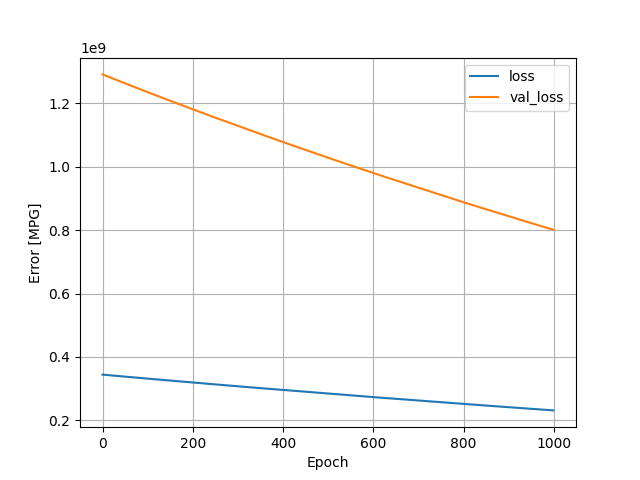

The table this chart was drawn from, first rows:
, loss, val_loss, epoch
0, 344457504, 1290411392, 0
1, 344323584, 1289854080, 1
2, 344203968, 1289272448, 2
3, 344074688, 1288696064, 3
4, 343949056, 1288115456, 4
5, 343821152, 1287538432, 5
6, 343687616, 1286977792, 6
7, 343564064, 1286402432, 7
8, 343433024, 1285840768, 8
9, 343310784, 1285258112, 9
10, 343179200, 1284692608, 10
11, 343054592, 1284116352, 11
12, 342922912, 1283555072, 12
13, 342798240, 1282980992, 13
14, 342669920, 1282411648, 14
15, 342541568, 1281850240, 15
16, 342416096, 1281275008, 16
17, 342286048, 1280717184, 17
18, 342160736, 1280142720, 18
19, 342032032, 1279578368, 19
20, 341905696, 1279012096, 20
21, 341779424, 1278441088, 21
22, 341655008, 1277864576, 22
23, 341523328, 1277311232, 23
24, 341400320, 1276740736, 24
25, 341269632, 1276185472, 25
26, 341140160, 1275644544, 26
27, 341023136, 1275055488, 27
28, 340892032, 1274492928, 28
29, 340764832, 1273933440, 29
30, 340636768, 1273383680, 30
31, 340511680, 1272818816, 31
32, 340387680, 1272251392, 32
33, 340258400, 1271699200, 33
34, 340136256, 1271128064, 34
35, 340007200, 1270566016, 35
36, 339879840, 1270015104, 36
37, 339752224, 1269468928, 37
38, 339629856, 1268902784, 38
39, 339501408, 1268345472, 39
40, 339376416, 1267782912, 40
41, 339249056, 1267228288, 41
42, 339122656, 1266673664, 42
43, 338996480, 1266117632, 43
44, 338873568, 1265545472, 44
45, 338743680, 1264992384, 45
46, 338618560, 1264430848, 46
47, 338491808, 1263872000, 47
48, 338368416, 1263306496, 48
49, 338239008, 1262750464, 49
50, 338119840, 1262166400, 50
51, 337986304, 1261616896, 51
52, 337861152, 1261064192, 52
53, 337735776, 1260510848, 53
54, 337611328, 1259945856, 54
55, 337484288, 1259391360, 55
56, 337362368, 1258818432, 56
57, 337234560, 1258256384, 57
58, 337105280, 1257707520, 58
59, 336979392, 1257157248, 59
... 940 more rows
